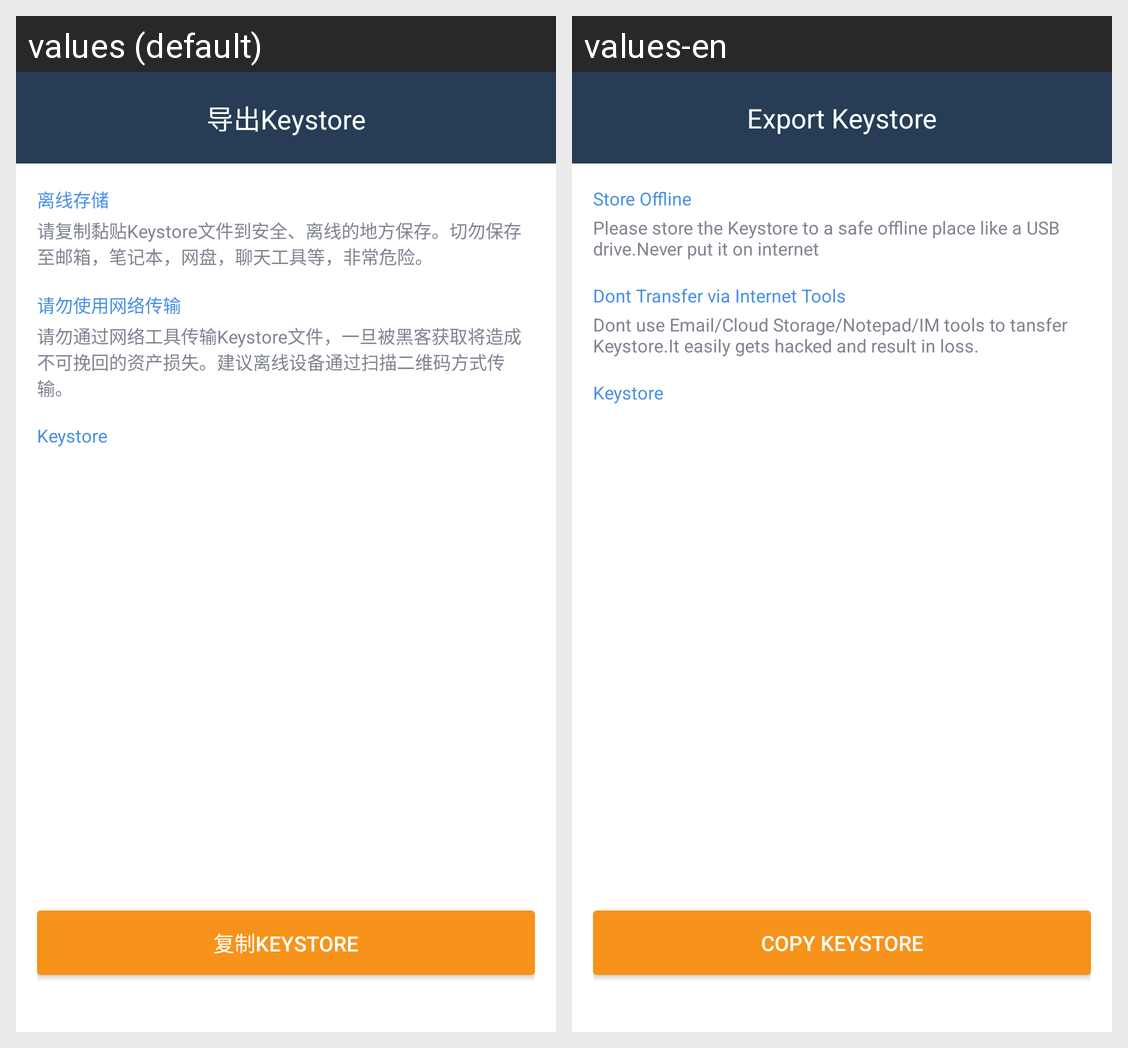

Here is an Android app screen in its default locale and in the app's own translations. Write out the translated-string differences for the strings that appear on this screen.
Android screen res/layout/activity_export_keystore.xml rendered under 2 locales, left to right: values (default), values-en. Device: Nexus 5 (rendered at 1080×1920; each locale shown at half size, 540×960, under a caption strip naming it); theme AppTheme.NoActionBar.
Strings drawn on this screen, with the default value and each locale's value (text and hints the layout hard-codes, and strings that could not be matched under every locale, appear in the picture but are not listed):

export_keystore
  values: 导出Keystore
  values-en: Export Keystore

store_offline
  values: 离线存储
  values-en: Store Offline

store_offline_desc
  values: 请复制黏贴Keystore文件到安全、离线的地方保存。切勿保存至邮箱，笔记本，网盘，聊天工具等，非常危险。
  values-en: Please store the Keystore to a safe offline place like a USB drive.Never put it on internet

dont_internet
  values: 请勿使用网络传输
  values-en: Dont Transfer via Internet Tools

dont_internet_desc
  values: 请勿通过网络工具传输Keystore文件，一旦被黑客获取将造成不可挽回的资产损失。建议离线设备通过扫描二维码方式传输。
  values-en: Dont use Email/Cloud Storage/Notepad/IM tools to tansfer Keystore.It easily gets hacked and result in loss.

keystore_value
  values: Keystore
  values-en: Keystore

copy_keystore
  values: 复制Keystore
  values-en: Copy Keystore
